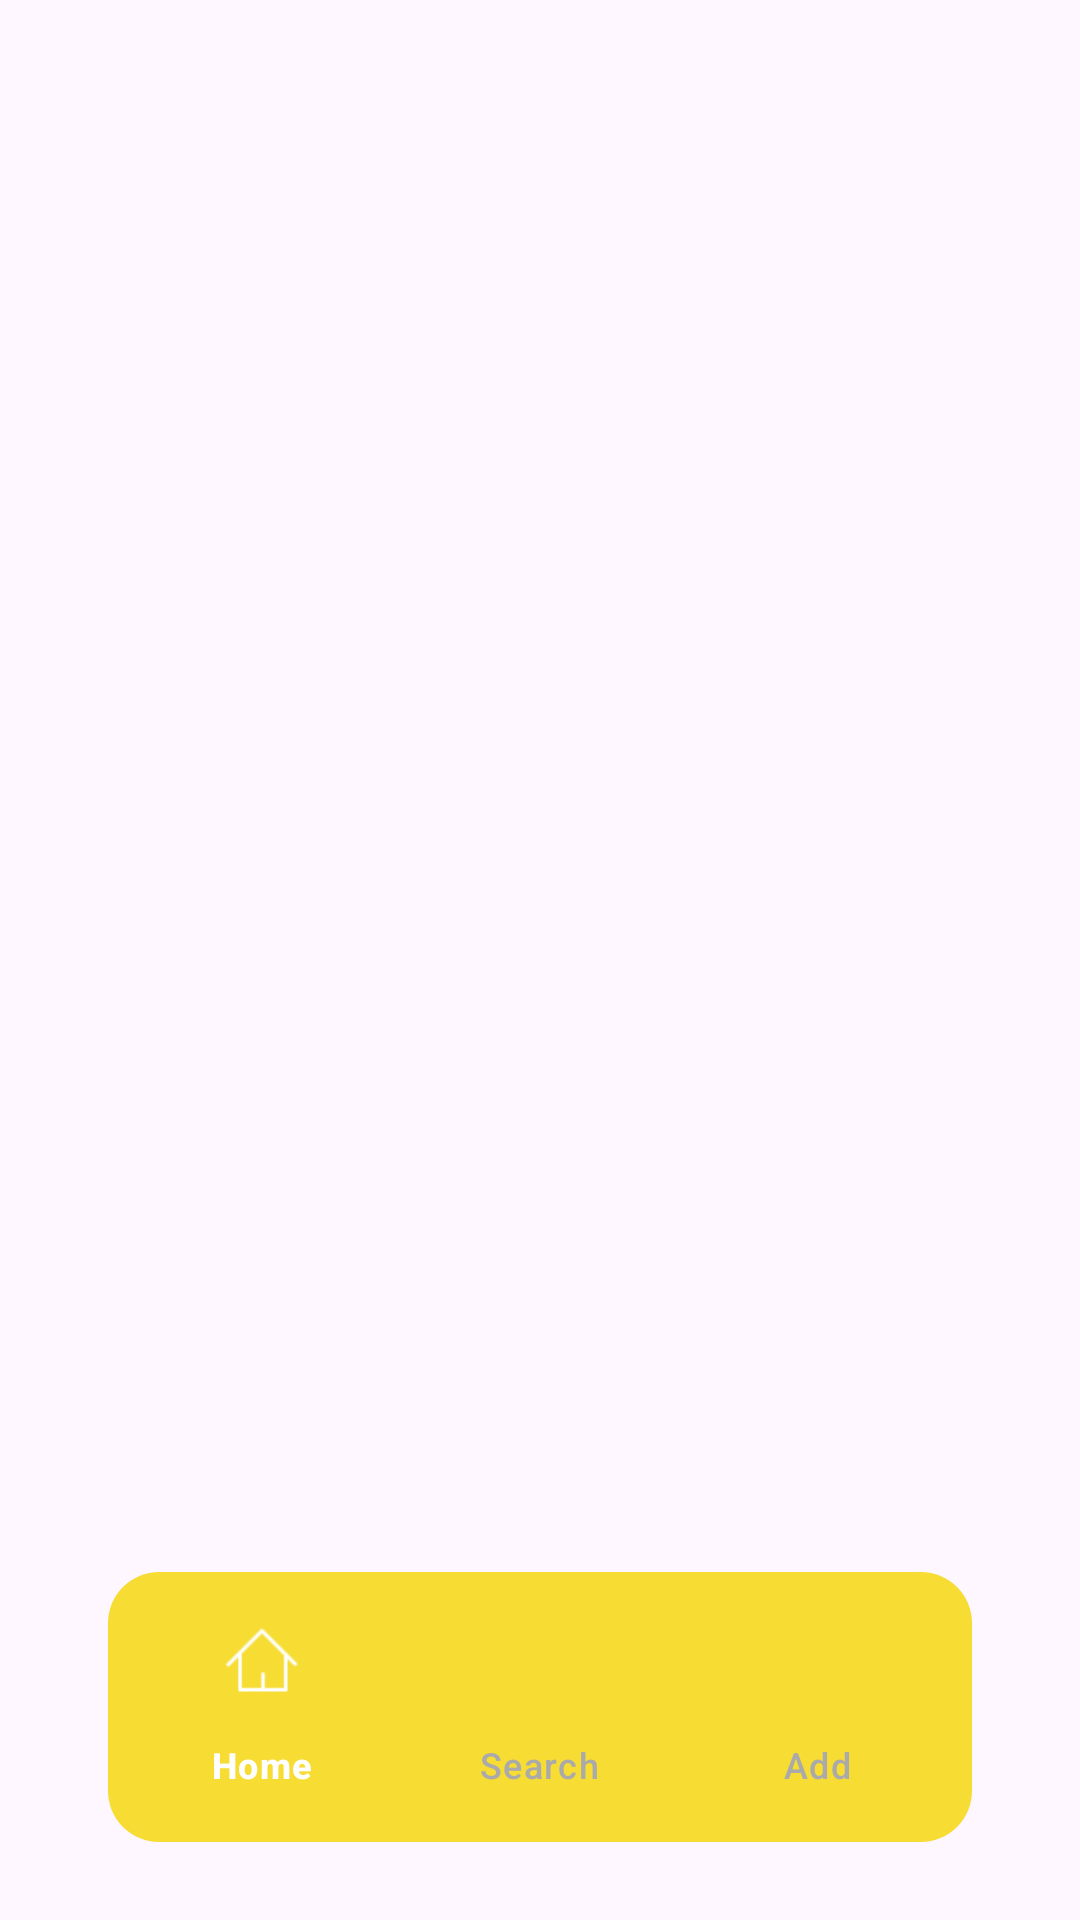

The Android layout XML behind this screen, and the referenced resources:
<!-- AndroidManifest.xml: application theme Theme.LegoVerse -->
<!-- res/layout/activity_main.xml -->
<?xml version="1.0" encoding="utf-8"?>
<androidx.constraintlayout.widget.ConstraintLayout xmlns:android="http://schemas.android.com/apk/res/android"
    xmlns:app="http://schemas.android.com/apk/res-auto"
    xmlns:tools="http://schemas.android.com/tools"
    android:layout_width="match_parent"
    android:layout_height="match_parent"
    tools:context=".view.MainActivity">


    <com.google.android.material.bottomnavigation.BottomNavigationView
        android:id="@+id/bottom_navigation"
        android:layout_width="0dp"
        android:layout_height="wrap_content"
        android:background="@drawable/nav_background_curved"
    android:layout_marginStart="36dp"
    android:layout_marginEnd="36dp"
    android:layout_marginBottom="26dp"
    app:layout_constraintStart_toStartOf="parent"
    app:layout_constraintEnd_toEndOf="parent"
    app:layout_constraintBottom_toBottomOf="parent"
    app:itemIconTint="@color/bottom_nav_item_color"
        android:padding="5dp"
    app:itemTextColor="@color/bottom_nav_item_color"
    app:menu="@menu/bottom_navigation_menu" />


</androidx.constraintlayout.widget.ConstraintLayout>
<!-- resources referenced by this layout -->
<resources>
  <!-- drawable nav_background_curved (drawable) -->
  <?xml version="1.0" encoding="UTF-8"?>
  <shape xmlns:android="http://schemas.android.com/apk/res/android"
      android:shape="rectangle" >
      <solid android:color="@color/main_yellow" />
      <corners android:radius="17dp" />
  </shape>
  <style name="Theme.LegoVerse" parent="Base.Theme.LegoVerse" />
  <color name="main_yellow">#f7dc34</color>
  <style name="Base.Theme.LegoVerse" parent="Theme.Material3.Light.NoActionBar">
          
          
          <item name="colorPrimaryDark">@color/white</item>
      </style>
  <color name="white">#FFFFFFFF</color>
</resources>
